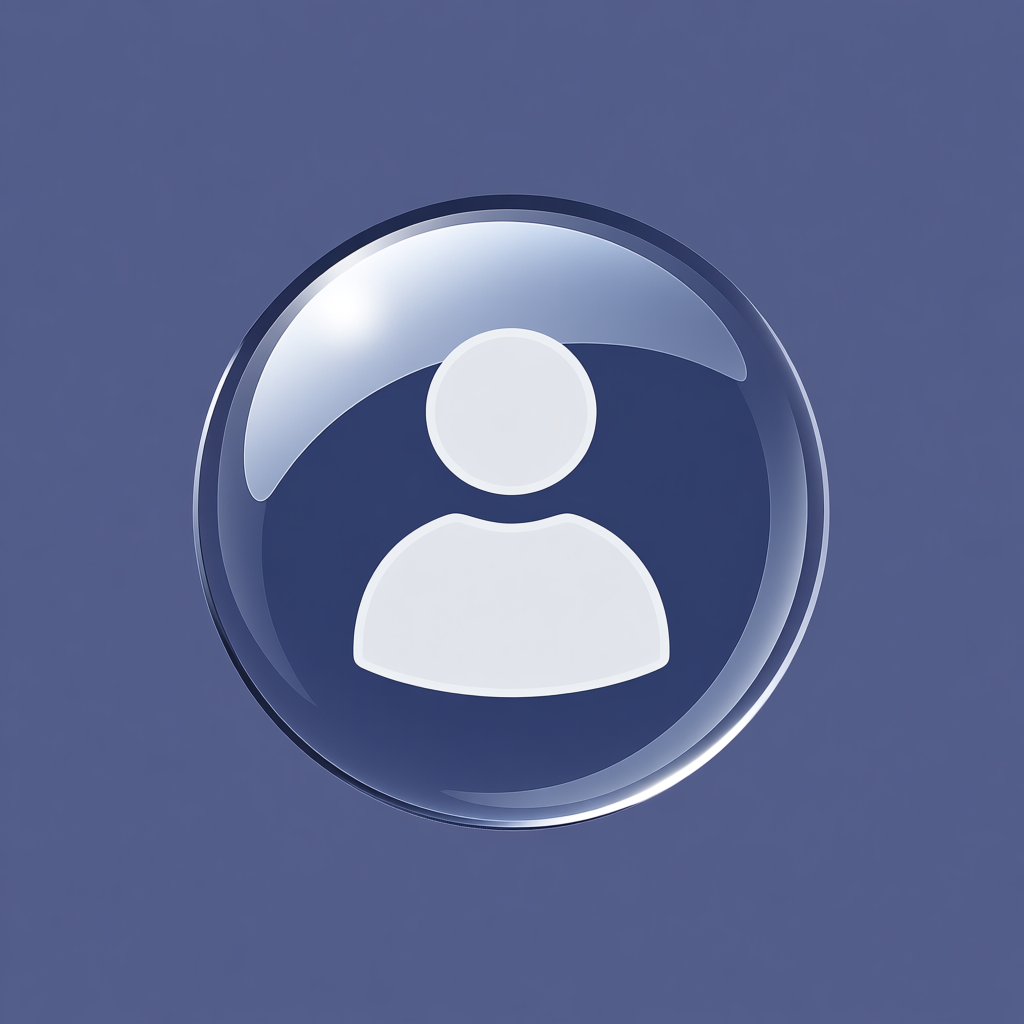
Generation parameters embedded in this image by ComfyUI (PNG 'prompt' text chunk: the API-format workflow graph, JSON):
{"93":{"inputs":{"text":"There is a drop shadow outside the icon.\n\nThere are jpeg compression artefacts in the picture.","clip":["125",0]},"class_type":"CLIPTextEncode","_meta":{"title":"CLIP Text Encode (Prompt)"}},"94":{"inputs":{"vae_name":"qwen_image_vae.safetensors"},"class_type":"VAELoader","_meta":{"title":"Load VAE"}},"100":{"inputs":{"text":"A high-quality SVG GUI icon representing a user.\n\nThe icon is round and shiny, with a glassy feel.\n\nThe image background outside the icon is a single color.","clip":["125",0]},"class_type":"CLIPTextEncode","_meta":{"title":"CLIP Text Encode (Prompt)"}},"102":{"inputs":{"images":["127",5]},"class_type":"PreviewImage","_meta":{"title":"Preview Image"}},"124":{"inputs":{"unet_name":"qwen-image-Q4_K_M.gguf"},"class_type":"UnetLoaderGGUF","_meta":{"title":"Unet Loader (GGUF)"}},"125":{"inputs":{"clip_name":"Qwen2.5-VL-7B-Instruct-Q4_K_M.gguf","type":"qwen_image"},"class_type":"CLIPLoaderGGUF","_meta":{"title":"CLIPLoader (GGUF)"}},"126":{"inputs":{"filename_prefix":"qwen-image-Q4_K_M.gguf-299653088518068-4.5-20","images":["127",5]},"class_type":"SaveImage","_meta":{"title":"Save Image"}},"127":{"inputs":{"seed":299653088518068,"steps":20,"cfg":4.5,"sampler_name":"dpmpp_2m","scheduler":"sgm_uniform","denoise":1.0,"preview_method":"auto","vae_decode":"true","model":["124",0],"positive":["100",0],"negative":["93",0],"latent_image":["136",0],"optional_vae":["94",0]},"class_type":"KSampler (Efficient)","_meta":{"title":"KSampler (Efficient)"}},"132":{"inputs":{"width":1024,"height":1024,"batch_size":1},"class_type":"EmptyLatentImage","_meta":{"title":"Empty Latent Image"}},"136":{"inputs":{"preset":"1024x1024 - 1:1 Square - Forge","batch_size":1},"class_type":"CAS Empty Latent Aspect Ratio Preset","_meta":{"title":"CAS Empty Latent Aspect Ratio Preset"}}}